Run: headless pygame with SDL's dummy video driver; simulated clock (each Clock.tick advances the game by its frame time, no real sleeping); random seed 0; keys injected as events and as key.get_pressed() state; mouse plan: one left click at the window centre at the start of phase 2, then a move to the lower-right quarter at the start of phase 3.
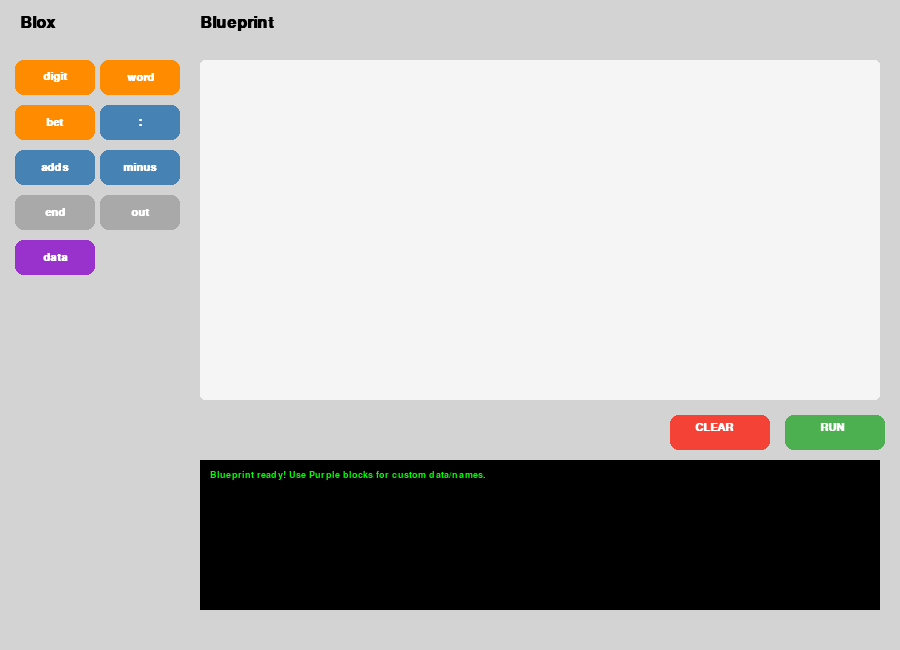
Frame 1 of 4 · flips 1–60 · no input
Frame 2 of 4 · flips 61–180 · clicked the window centre · tapped SPACE, RETURN · held RIGHT (→), D · screen unchanged from frame 1, image omitted
Frame 3 of 4 · flips 181–300 · moved the mouse to the lower-right quarter · held DOWN (↓), S · screen unchanged from frame 2, image omitted
Frame 4 of 4 · flips 301–420 · held LEFT (←), A, UP (↑), W · screen unchanged from frame 3, image omitted

The pygame program that drew these frames:

import pygame
import sys

# Initialize Pygame
pygame.init()

# --- COLORS ---
BG_COLOR = (211, 211, 211)
WORKSPACE_COLOR = (245, 245, 245)
CONSOLE_COLOR = (0, 0, 0)
WHITE = (255, 255, 255)
BLACK = (0, 0, 0)
GREEN_TEXT = (0, 255, 0)
RED_TEXT = (255, 50, 50)
HIGHLIGHT_COLOR = (255, 255, 0) # For snapping preview

# Block Colors
ORANGE_BLOCK = (255, 140, 0)
BLUE_BLOCK = (70, 130, 180)
GRAY_BLOCK = (169, 169, 169)
PURPLE_BLOCK = (153, 50, 204)
CLEAR_BTN_COLOR = (244, 67, 54)
RUN_BTN_COLOR = (76, 175, 80)

# --- SCREEN SETUP ---
WIDTH, HEIGHT = 900, 650
screen = pygame.display.set_mode((WIDTH, HEIGHT))
pygame.display.set_caption("ProgBlocks: Snap & Edit")

# --- FONTS ---
font_small = pygame.font.SysFont('Arial', 16, bold=True)
font_header = pygame.font.SysFont('Arial', 24, bold=True)
font_console = pygame.font.SysFont('Consolas', 14)

# --- CONFIGURATION ---
AVAILABLE_BLOCKS = [
    ("digit", ORANGE_BLOCK, "TYPE"),
    ("word", ORANGE_BLOCK, "TYPE"),
    ("bet", ORANGE_BLOCK, "TYPE"),
    (":", BLUE_BLOCK, "OP"),
    ("adds", BLUE_BLOCK, "OP"),
    ("minus", BLUE_BLOCK, "OP"),
    ("end", GRAY_BLOCK, "DELIM"),
    ("out", GRAY_BLOCK, "OUT"),
    ("data", PURPLE_BLOCK, "EDITABLE") # This one is editable
]

class Block:
    def __init__(self, text, color, category, x, y, is_template=False):
        self.text = text
        self.color = color
        self.category = category
        self.is_template = is_template
        self.is_editing = False
        
        # Connection properties
        self.next_block = None
        self.prev_block = None
        
        self.update_size()
        self.rect = pygame.Rect(x, y, self.width, self.height)
        self.dragging = False

    def update_size(self):
        text_surf = font_small.render(self.text + ("|" if self.is_editing else ""), True, WHITE)
        self.width = max(80, text_surf.get_width() + 20)
        self.height = 35

    def draw(self, surface):
        # Draw snapping preview
        if self.dragging:
            # Logic for snapping handled in main loop, but we can highlight here if needed
            pass
            
        pygame.draw.rect(surface, self.color, self.rect, border_radius=8)
        if self.is_editing:
            pygame.draw.rect(surface, WHITE, self.rect, 2, border_radius=8)
            
        text_surf = font_small.render(self.text + ("|" if self.is_editing else ""), True, WHITE)
        text_rect = text_surf.get_rect(center=self.rect.center)
        surface.blit(text_surf, text_rect)

    def update_position(self, x, y):
        self.rect.x = x
        self.rect.y = y
        if self.next_block:
            self.next_block.update_position(self.rect.right + 2, self.rect.y)

# --- INITIALIZE UI ---
sidebar_blocks = []
for i, (text, color, cat) in enumerate(AVAILABLE_BLOCKS):
    col = i % 2
    row = i // 2
    sidebar_blocks.append(Block(text, color, cat, 15 + col * 85, 60 + row * 45, is_template=True))

placed_blocks = []
dragging_block = None
editing_block = None
offset_x, offset_y = 0, 0
console_output = ["Blueprint ready! Use Purple blocks for custom data/names."]

def get_root(block):
    curr = block
    while curr.prev_block:
        curr = curr.prev_block
    return curr

def get_chain(block):
    root = get_root(block)
    chain = []
    curr = root
    while curr:
        chain.append(curr)
        curr = curr.next_block
    return chain

def evaluate_chain(blocks):
    if not blocks:
        return ["Error: No blocks in workspace."]
    
    # Find the longest chain or the chain starting at the leftmost block
    # For simplicity, we take the chain of the first block found in workspace
    root = get_root(blocks[0])
    chain = get_chain(root)
    tokens = [b.text for b in chain]
    code_str = " ".join(tokens)
    
    results = [f"Code: {code_str}"]
    
    # --- CHEAT SHEET LOGIC ---
    if tokens[-1] != "end":
        results.append("Syntax Error: Chain must end with 'end'.")
    elif tokens[0] not in ["digit", "word", "bet", "out"]:
        results.append("Syntax Error: Start with a Type or 'out'.")
    else:
        # Basic Semantic check
        if tokens[0] == "digit" and len(tokens) >= 4:
             val = tokens[3]
             if not val.isdigit():
                 results.append(f"Semantic Error: 'digit' cannot be {val}.")
        
    if len(results) == 1:
        results.append("Status: COMPILATION SUCCESS")
    else:
        results.append("Status: COMPILATION FAILED")
    return results

# --- BUTTONS ---
clear_rect = pygame.Rect(WIDTH - 230, 415, 100, 35)
run_rect = pygame.Rect(WIDTH - 115, 415, 100, 35)

# --- MAIN LOOP ---
running = True
while running:
    screen.fill(BG_COLOR)
    
    # UI Elements
    screen.blit(font_header.render("Blox", True, BLACK), (20, 15))
    screen.blit(font_header.render("Blueprint", True, BLACK), (200, 15))
    pygame.draw.rect(screen, WORKSPACE_COLOR, (200, 60, WIDTH - 220, 340), border_radius=5)
    
    pygame.draw.rect(screen, CLEAR_BTN_COLOR, clear_rect, border_radius=8)
    screen.blit(font_small.render("CLEAR", True, WHITE), (clear_rect.centerx - 25, clear_rect.centery - 10))
    pygame.draw.rect(screen, RUN_BTN_COLOR, run_rect, border_radius=8)
    screen.blit(font_small.render("RUN", True, WHITE), (run_rect.centerx - 15, run_rect.centery - 10))
    
    pygame.draw.rect(screen, CONSOLE_COLOR, (200, 460, WIDTH - 220, 150))
    for i, line in enumerate(console_output[-7:]):
        color = GREEN_TEXT if any(x in line for x in ["SUCCESS", "ready", "Code:"]) else RED_TEXT
        screen.blit(font_console.render(line, True, color), (210, 470 + i * 20))

    # Draw Blocks
    for b in sidebar_blocks: b.draw(screen)
    for b in placed_blocks: b.draw(screen)

    for event in pygame.event.get():
        if event.type == pygame.QUIT:
            running = False
            
        elif event.type == pygame.MOUSEBUTTONDOWN:
            # 1. Sidebar Click
            for b in sidebar_blocks:
                if b.rect.collidepoint(event.pos):
                    new_b = Block(b.text, b.color, b.category, b.rect.x, b.rect.y)
                    new_b.dragging = True
                    dragging_block = new_b
                    offset_x, offset_y = b.rect.x - event.pos[0], b.rect.y - event.pos[1]
                    placed_blocks.append(new_b)
                    break
            
            # 2. Workspace Click
            if not dragging_block:
                for b in reversed(placed_blocks):
                    if b.rect.collidepoint(event.pos):
                        # Start editing if it's an editable block
                        if b.category == "EDITABLE":
                            if editing_block: editing_block.is_editing = False
                            editing_block = b
                            b.is_editing = True
                        
                        # Break connection when picking up
                        if b.prev_block:
                            b.prev_block.next_block = None
                            b.prev_block = None
                            
                        b.dragging = True
                        dragging_block = b
                        offset_x, offset_y = b.rect.x - event.pos[0], b.rect.y - event.pos[1]
                        placed_blocks.remove(b)
                        placed_blocks.append(b)
                        break
                else:
                    if editing_block:
                        editing_block.is_editing = False
                        editing_block = None
            
            # 3. Buttons
            if clear_rect.collidepoint(event.pos):
                placed_blocks = []
                console_output = ["Workspace cleared."]
            elif run_rect.collidepoint(event.pos):
                console_output = evaluate_chain(placed_blocks)

        elif event.type == pygame.MOUSEBUTTONUP:
            if dragging_block:
                dragging_block.dragging = False
                # Snapping Logic
                for other in placed_blocks:
                    if other != dragging_block and not other.next_block:
                        # Check if dragging_block's left is near other's right
                        if abs(dragging_block.rect.left - other.rect.right) < 20 and \
                           abs(dragging_block.rect.centery - other.rect.centery) < 20:
                            other.next_block = dragging_block
                            dragging_block.prev_block = other
                            dragging_block.update_position(other.rect.right + 2, other.rect.y)
                            break
                
                if dragging_block.rect.x < 190:
                    placed_blocks.remove(dragging_block)
                dragging_block = None
                
        elif event.type == pygame.MOUSEMOTION:
            if dragging_block:
                dragging_block.update_position(event.pos[0] + offset_x, event.pos[1] + offset_y)

        elif event.type == pygame.KEYDOWN:
            if editing_block:
                if event.key == pygame.K_BACKSPACE:
                    editing_block.text = editing_block.text[:-1]
                elif event.key == pygame.K_RETURN:
                    editing_block.is_editing = False
                    editing_block = None
                else:
                    if len(editing_block.text) < 15:
                        editing_block.text += event.unicode
                if editing_block:
                    editing_block.update_size()
                    # Re-align chain after size change
                    root = get_root(editing_block)
                    root.update_position(root.rect.x, root.rect.y)

    pygame.display.flip()

pygame.quit()
sys.exit()
